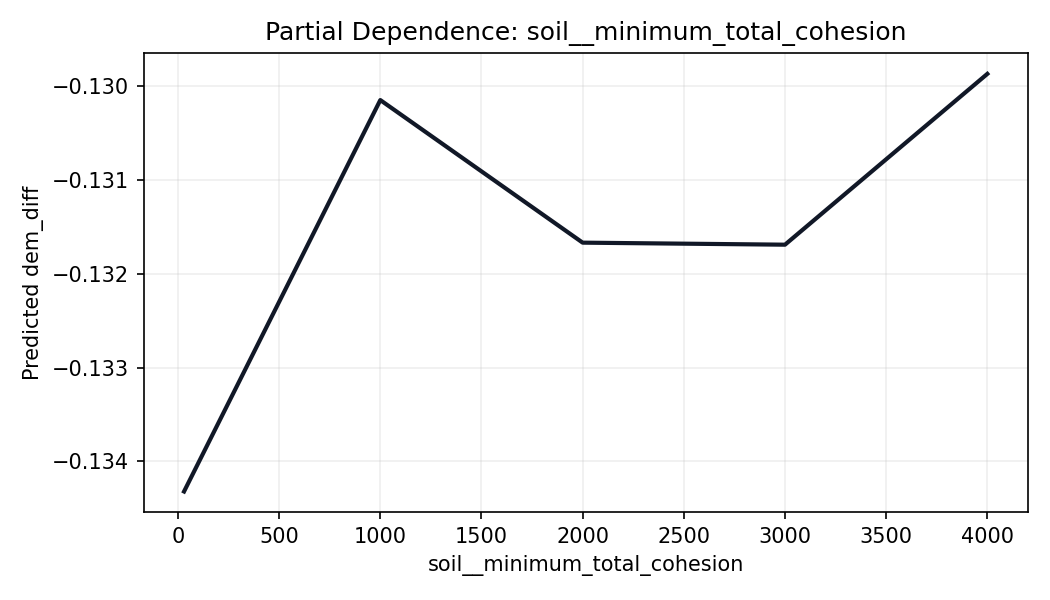

The file beside this chart, header and first rows:
soil__minimum_total_cohesion, prediction
30.0, -0.1343
1000, -0.1301
2000, -0.1317
3000, -0.1317
4000, -0.1299
